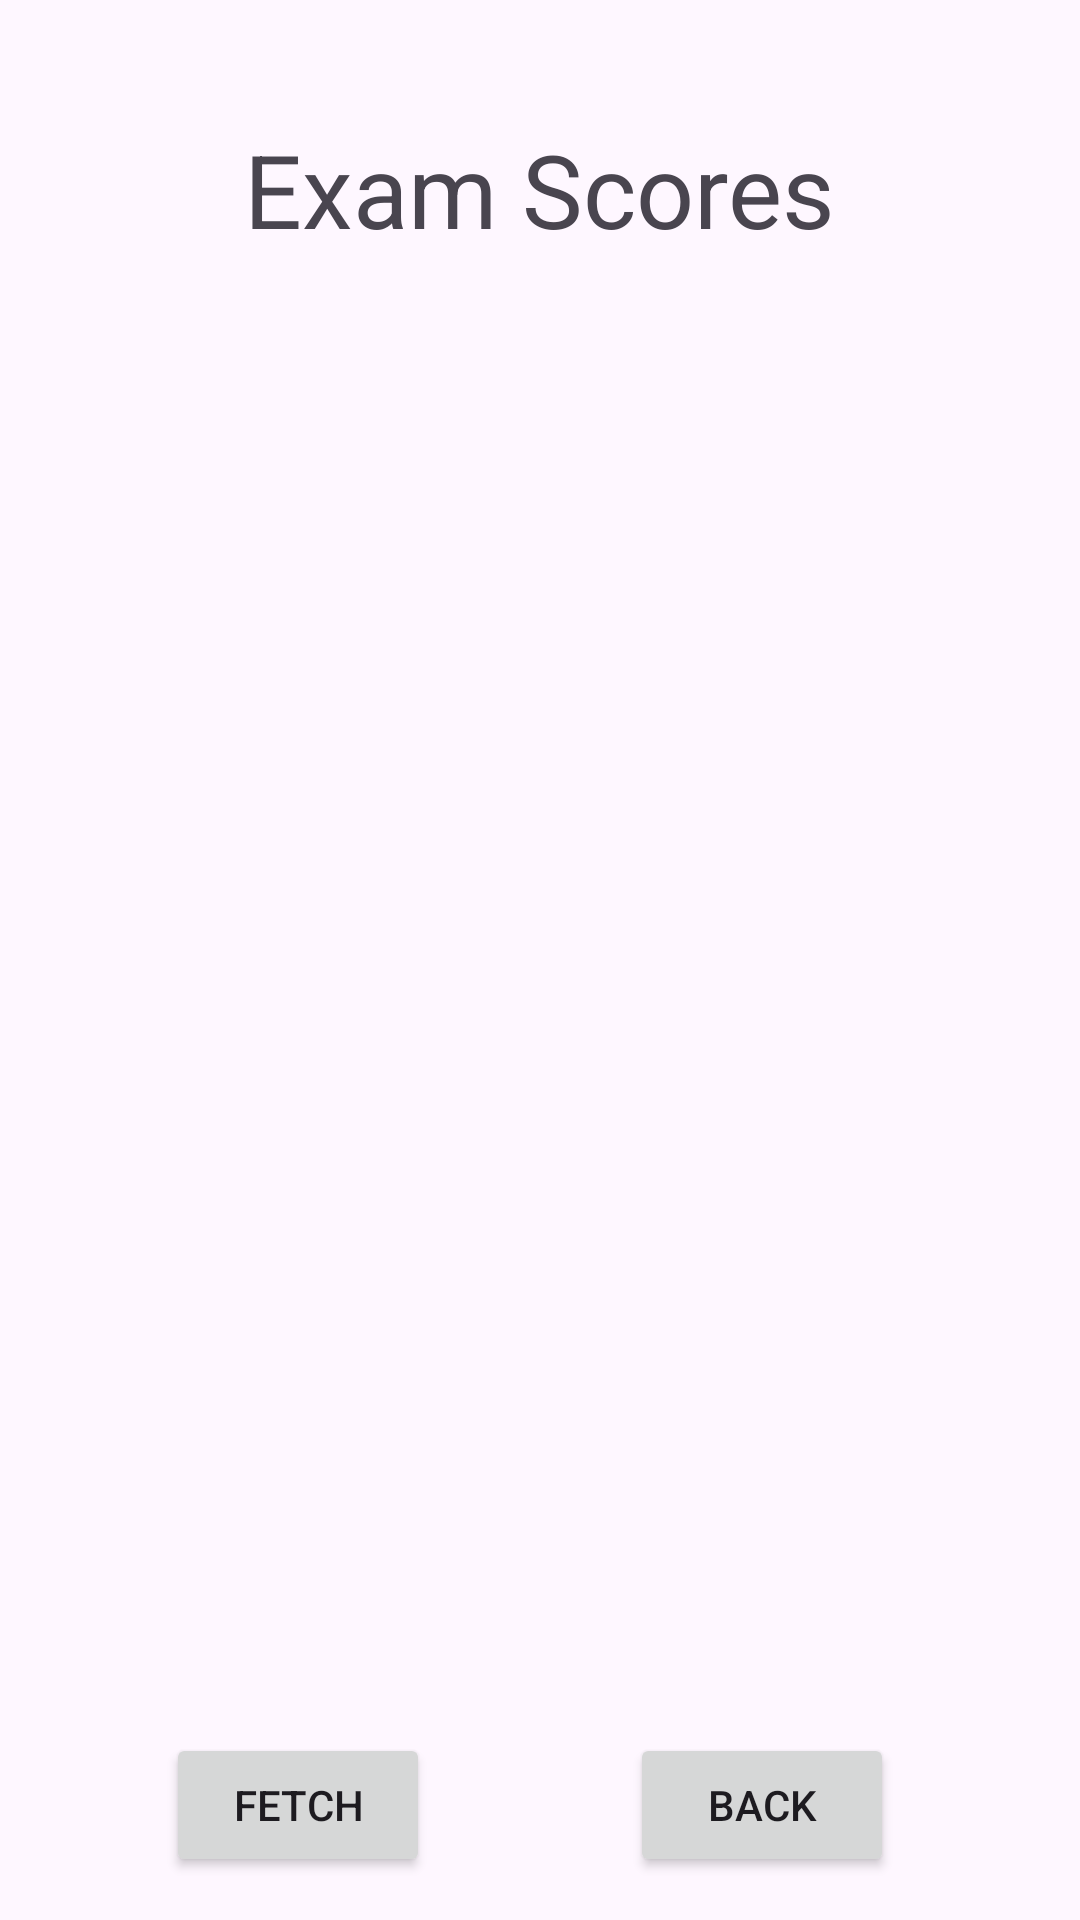

Produce the Android XML layout that renders to this screen, including the resource entries it uses.
<!-- AndroidManifest.xml: application theme Theme.AnonymousGradingApplication -->
<!-- res/layout/activity_exam_scores.xml -->
<?xml version="1.0" encoding="utf-8"?>
<androidx.constraintlayout.widget.ConstraintLayout xmlns:android="http://schemas.android.com/apk/res/android"
    xmlns:app="http://schemas.android.com/apk/res-auto"
    xmlns:tools="http://schemas.android.com/tools"
    android:layout_width="match_parent"
    android:layout_height="match_parent"
    tools:context=".ExamScoresActivity">

    <TextView
        android:id="@+id/textView5"
        android:layout_width="wrap_content"
        android:layout_height="wrap_content"
        android:text="Exam Scores"
        android:textSize="34sp"
        app:layout_constraintBottom_toBottomOf="parent"
        app:layout_constraintEnd_toEndOf="parent"
        app:layout_constraintStart_toStartOf="parent"
        app:layout_constraintTop_toTopOf="parent"
        app:layout_constraintVertical_bias="0.068" />

    <ListView
        android:id="@+id/listViewExamScores"
        android:layout_width="334dp"
        android:layout_height="509dp"
        app:layout_constraintBottom_toBottomOf="parent"
        app:layout_constraintEnd_toEndOf="parent"
        app:layout_constraintHorizontal_bias="0.493"
        app:layout_constraintStart_toStartOf="parent"
        app:layout_constraintTop_toTopOf="parent"
        app:layout_constraintVertical_bias="0.549" />

    <Button
        android:id="@+id/buttonFetchExamScores"
        android:layout_width="wrap_content"
        android:layout_height="wrap_content"
        android:text="Fetch"
        app:layout_constraintBottom_toBottomOf="parent"
        app:layout_constraintEnd_toEndOf="parent"
        app:layout_constraintHorizontal_bias="0.203"
        app:layout_constraintStart_toStartOf="parent"
        app:layout_constraintTop_toTopOf="parent"
        app:layout_constraintVertical_bias="0.976" />

    <Button
        android:id="@+id/examScoresBackButton"
        android:layout_width="wrap_content"
        android:layout_height="wrap_content"
        android:text="Back"
        app:layout_constraintBottom_toBottomOf="parent"
        app:layout_constraintEnd_toEndOf="parent"
        app:layout_constraintHorizontal_bias="0.772"
        app:layout_constraintStart_toStartOf="parent"
        app:layout_constraintTop_toTopOf="parent"
        app:layout_constraintVertical_bias="0.976" />
</androidx.constraintlayout.widget.ConstraintLayout>
<!-- resources referenced by this layout -->
<resources>
  <style name="Theme.AnonymousGradingApplication" parent="Base.Theme.AnonymousGradingApplication" />
  <style name="Base.Theme.AnonymousGradingApplication" parent="Theme.Material3.DayNight.NoActionBar">
          
          
      </style>
</resources>
